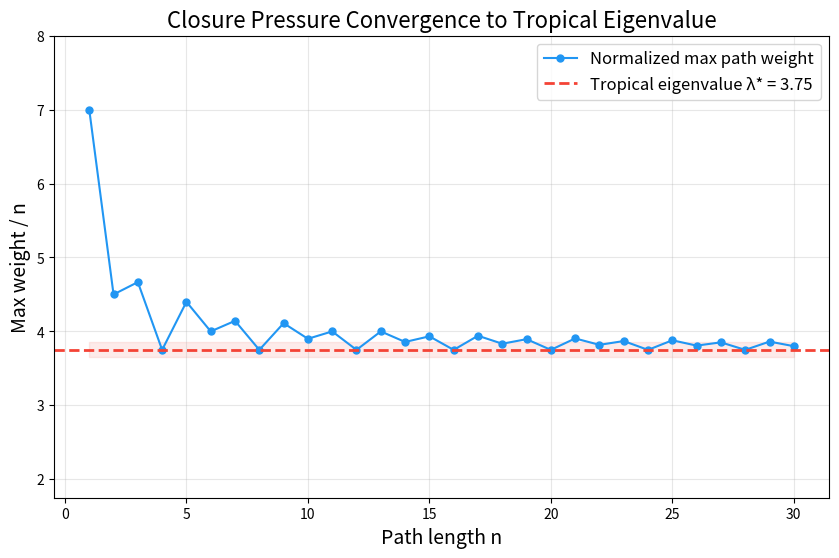

Write Python code to recreate this figure. (Note: this script raises an exception after producing the figure.)
#!/usr/bin/env python3
"""
Algorithms for Tropical Pressure and Maximum Cycle Mean

Implements the core algorithms from the tropical thermodynamic formalism:

1. Karp's Algorithm — O(n³) computation of maximum cycle mean
2. Howard's Policy Iteration — typically faster convergence
3. Subeigenvector Computation via Bellman-Ford relaxation
4. Quotient Matrix Construction
5. Tropical Matrix Powers (max-plus semiring)

All algorithms include full docstrings, type hints, and example usage.
"""

import numpy as np
from typing import Optional, Tuple, List, Dict
from dataclasses import dataclass

NEG_INF = float('-inf')


# ═════════════════════════════════════════════════════════
# Data Structures
# ═════════════════════════════════════════════════════════

@dataclass
class CycleInfo:
    """Information about a cycle in a weighted directed graph."""
    nodes: List[int]
    total_weight: float
    length: int
    mean: float


@dataclass
class SubeigenvectorCertificate:
    """A Collatz–Wielandt certificate (μ, u) proving that the
    maximum cycle mean is at most μ."""
    mu: float
    u: np.ndarray
    is_tight: bool  # True if μ equals the max cycle mean


# ═════════════════════════════════════════════════════════
# Algorithm 1: Karp's Algorithm
# ═════════════════════════════════════════════════════════

def karp_algorithm(A: np.ndarray) -> Tuple[float, np.ndarray]:
    """
    Karp's Algorithm for Maximum Cycle Mean.

    Computes the maximum cycle mean λ* of a weighted directed graph
    represented by adjacency matrix A, where A[i][j] = weight of edge
    i→j, or -∞ if no edge exists.

    Algorithm:
        1. Compute dp[k][i] = max weight of a path of exactly k edges
           ending at node i, for k = 0, 1, ..., n.
        2. Apply Karp's formula:
           λ* = max_i min_{0≤k<n} (dp[n][i] - dp[k][i]) / (n - k)

    Complexity: O(n³) time, O(n²) space.

    Args:
        A: n×n numpy array, adjacency matrix with -inf for missing edges.

    Returns:
        (lambda_star, dp_table) where lambda_star is the max cycle mean
        and dp_table is the (n+1)×n dynamic programming table.

    Example:
        >>> A = np.array([[NEG_INF, 3], [2, NEG_INF]])
        >>> lam, dp = karp_algorithm(A)
        >>> print(f"Max cycle mean: {lam}")  # 2.5
    """
    n = A.shape[0]
    dp = np.full((n + 1, n), NEG_INF)
    dp[0, :] = 0

    for k in range(1, n + 1):
        for j in range(n):
            for i in range(n):
                if A[i, j] != NEG_INF and dp[k-1, i] != NEG_INF:
                    dp[k, j] = max(dp[k, j], dp[k-1, i] + A[i, j])

    result = NEG_INF
    for i in range(n):
        if dp[n, i] == NEG_INF:
            continue
        min_val = float('inf')
        for k in range(n):
            if dp[k, i] != NEG_INF:
                val = (dp[n, i] - dp[k, i]) / (n - k)
                min_val = min(min_val, val)
        if min_val != float('inf'):
            result = max(result, min_val)

    return (result if result != NEG_INF else 0.0), dp


# ═════════════════════════════════════════════════════════
# Algorithm 2: Howard's Policy Iteration
# ═════════════════════════════════════════════════════════

def howard_policy_iteration(A: np.ndarray, max_iter: int = 1000) -> Tuple[float, np.ndarray]:
    """
    Howard's Policy Iteration for Maximum Cycle Mean.

    Typically converges much faster than Karp's algorithm in practice,
    though worst-case is also O(n³).

    Algorithm:
        1. Start with an arbitrary policy π (choosing one successor per node).
        2. Evaluate the policy: find the maximum cycle mean under π.
        3. Improve the policy greedily.
        4. Repeat until convergence.

    Args:
        A: n×n adjacency matrix with -inf for missing edges.
        max_iter: maximum number of iterations.

    Returns:
        (lambda_star, policy) where policy[i] is the optimal successor of i.

    Example:
        >>> A = np.array([[NEG_INF, 3, 1], [NEG_INF, NEG_INF, 4], [2, NEG_INF, NEG_INF]])
        >>> lam, pi = howard_policy_iteration(A)
    """
    n = A.shape[0]

    # Initialize policy: pick the best outgoing edge for each node
    policy = np.full(n, -1, dtype=int)
    for i in range(n):
        best_j = -1
        best_w = NEG_INF
        for j in range(n):
            if A[i, j] > best_w:
                best_w = A[i, j]
                best_j = j
        policy[i] = best_j

    for iteration in range(max_iter):
        # Evaluate current policy: find cycle means
        # Follow policy to find cycles
        visited = np.full(n, -1, dtype=int)
        cycle_mean = NEG_INF

        for start in range(n):
            if policy[start] == -1:
                continue
            path = []
            node = start
            step = 0
            while visited[node] == -1 and node != -1:
                visited[node] = step
                path.append(node)
                next_node = policy[node]
                if next_node == -1:
                    break
                node = next_node
                step += 1

            if node != -1 and visited[node] >= 0 and node in path:
                # Found a cycle
                idx = path.index(node)
                cycle_nodes = path[idx:]
                weight = sum(A[cycle_nodes[k], cycle_nodes[(k+1) % len(cycle_nodes)]]
                           for k in range(len(cycle_nodes)))
                mean = weight / len(cycle_nodes)
                cycle_mean = max(cycle_mean, mean)

        # Reset visited
        visited[:] = -1

        if cycle_mean == NEG_INF:
            return 0.0, policy

        # Policy improvement
        improved = False
        lam = cycle_mean

        # Compute potential u via Bellman relaxation with current λ
        u = np.zeros(n)
        for _ in range(n):
            for i in range(n):
                for j in range(n):
                    if A[i, j] != NEG_INF:
                        needed = A[i, j] + u[j] - lam
                        if needed > u[i] + 1e-10:
                            u[i] = needed

        # Improve policy
        for i in range(n):
            best_j = policy[i]
            best_val = NEG_INF
            for j in range(n):
                if A[i, j] != NEG_INF:
                    val = A[i, j] + u[j]
                    if val > best_val + 1e-10:
                        best_val = val
                        if j != policy[i]:
                            improved = True
                        best_j = j
            policy[i] = best_j

        if not improved:
            return lam, policy

    return cycle_mean, policy


# ═════════════════════════════════════════════════════════
# Algorithm 3: Subeigenvector Computation
# ═════════════════════════════════════════════════════════

def compute_subeigenvector(A: np.ndarray, mu: float) -> Optional[SubeigenvectorCertificate]:
    """
    Compute a tropical subeigenvector for parameter μ.

    A vector u is a subeigenvector for (A, μ) if:
        A[i][j] + u[j] ≤ μ + u[i]  for all admissible edges (i,j).

    This is equivalent to the Bellman feasibility condition.

    Algorithm: Bellman-Ford relaxation on the difference constraint system.

    Args:
        A: adjacency matrix
        mu: candidate eigenvalue parameter

    Returns:
        SubeigenvectorCertificate if μ ≥ λ*, None if μ < λ*.
    """
    n = A.shape[0]
    u = np.zeros(n)

    for iteration in range(n + 1):
        updated = False
        for i in range(n):
            for j in range(n):
                if A[i, j] != NEG_INF:
                    needed = A[i, j] + u[j] - mu
                    if needed > u[i] + 1e-10:
                        u[i] = needed
                        updated = True
        if not updated:
            break
    else:
        # Final check for negative cycle
        for i in range(n):
            for j in range(n):
                if A[i, j] != NEG_INF:
                    if A[i, j] + u[j] - mu > u[i] + 1e-10:
                        return None

    lam, _ = karp_algorithm(A)
    is_tight = abs(mu - lam) < 1e-10

    return SubeigenvectorCertificate(mu=mu, u=u, is_tight=is_tight)


# ═════════════════════════════════════════════════════════
# Algorithm 4: Quotient Matrix
# ═════════════════════════════════════════════════════════

def build_quotient_matrix(A: np.ndarray, partition: List[int]) -> Tuple[np.ndarray, Dict[int, int]]:
    """
    Build the quotient tropical matrix under a partition.

    Given a partition q: nodes → class labels, the quotient matrix Q is:
        Q[b][c] = max over all (i,j) with q[i]=b, q[j]=c of A[i][j]

    This is the tropical analogue of the classical quotient construction
    for Markov chains.

    Args:
        A: n×n adjacency matrix
        partition: list of class labels, partition[i] = class of node i

    Returns:
        (Q, class_map) where Q is the quotient matrix and class_map
        maps class labels to indices in Q.
    """
    classes = sorted(set(partition))
    m = len(classes)
    class_map = {c: idx for idx, c in enumerate(classes)}

    Q = np.full((m, m), NEG_INF)
    n = A.shape[0]

    for i in range(n):
        for j in range(n):
            bi = class_map[partition[i]]
            cj = class_map[partition[j]]
            Q[bi, cj] = max(Q[bi, cj], A[i, j])

    return Q, class_map


# ═════════════════════════════════════════════════════════
# Algorithm 5: Tropical Matrix Operations
# ═════════════════════════════════════════════════════════

def tropical_matrix_multiply(A: np.ndarray, B: np.ndarray) -> np.ndarray:
    """
    Tropical (max-plus) matrix multiplication.

    (A ⊗ B)[i][j] = max_k (A[i][k] + B[k][j])

    This replaces (×, +) with (+, max) in the standard matrix product.
    """
    n, m = A.shape[0], B.shape[1]
    p = A.shape[1]
    C = np.full((n, m), NEG_INF)
    for i in range(n):
        for j in range(m):
            for k in range(p):
                if A[i, k] != NEG_INF and B[k, j] != NEG_INF:
                    C[i, j] = max(C[i, j], A[i, k] + B[k, j])
    return C


def tropical_closure(A: np.ndarray) -> np.ndarray:
    """
    Tropical Kleene star (transitive closure): A* = I ⊕ A ⊕ A² ⊕ ...

    For graphs without positive cycles, this converges in n steps.
    Returns the matrix of maximum-weight paths between all pairs.
    """
    n = A.shape[0]
    # Floyd-Warshall style
    D = A.copy()
    for i in range(n):
        D[i, i] = max(D[i, i], 0)

    for k in range(n):
        for i in range(n):
            for j in range(n):
                if D[i, k] != NEG_INF and D[k, j] != NEG_INF:
                    D[i, j] = max(D[i, j], D[i, k] + D[k, j])

    return D


# ═════════════════════════════════════════════════════════
# Convenience: From Closure Operator to Matrix
# ═════════════════════════════════════════════════════════

def closure_operator_to_matrix(
    n: int,
    step: Dict[int, List[int]],
    weight: Dict[Tuple[int, int], float]
) -> np.ndarray:
    """
    Convert a finitary closure correspondence operator to a tropical matrix.

    Args:
        n: number of states
        step: dictionary mapping each state to its admissible successors
        weight: dictionary mapping (source, target) pairs to edge weights

    Returns:
        n×n tropical matrix A where A[i][j] = weight[(i,j)] if j ∈ step[i],
        and A[i][j] = -∞ otherwise.
    """
    A = np.full((n, n), NEG_INF)
    for i, successors in step.items():
        for j in successors:
            A[i, j] = weight.get((i, j), 0)
    return A


# ═════════════════════════════════════════════════════════
# Example Usage
# ═════════════════════════════════════════════════════════

if __name__ == "__main__":
    print("Algorithm Examples")
    print("=" * 50)

    # Example 1: Karp's algorithm
    A = np.array([
        [NEG_INF, 6, NEG_INF],
        [NEG_INF, NEG_INF, 4],
        [2, NEG_INF, NEG_INF]
    ])

    lam, dp = karp_algorithm(A)
    print(f"\n1. Karp's Algorithm: λ* = {lam:.4f}")
    print(f"   Expected: (6+4+2)/3 = {12/3:.4f}")

    # Example 2: Howard's policy iteration
    lam2, policy = howard_policy_iteration(A)
    print(f"\n2. Howard's Policy Iteration: λ* = {lam2:.4f}")
    print(f"   Optimal policy: {policy}")

    # Example 3: Subeigenvector
    cert = compute_subeigenvector(A, lam)
    if cert:
        print(f"\n3. Subeigenvector Certificate:")
        print(f"   μ = {cert.mu:.4f}, u = {cert.u}")
        print(f"   Tight: {cert.is_tight}")

    # Example 4: Quotient
    A4 = np.array([
        [NEG_INF, NEG_INF, 5, 5],
        [NEG_INF, NEG_INF, 5, 5],
        [3, 3, NEG_INF, NEG_INF],
        [3, 3, NEG_INF, NEG_INF]
    ])
    Q, cmap = build_quotient_matrix(A4, [0, 0, 1, 1])
    print(f"\n4. Quotient Matrix:")
    print(f"   Original λ* = {karp_algorithm(A4)[0]:.4f}")
    print(f"   Quotient λ* = {karp_algorithm(Q)[0]:.4f}")

    # Example 5: Closure operator
    step = {0: [1, 2], 1: [0, 2], 2: [0]}
    weight = {(0,1): 3, (0,2): 1, (1,0): 2, (1,2): 4, (2,0): 5}
    A5 = closure_operator_to_matrix(3, step, weight)
    lam5, _ = karp_algorithm(A5)
    print(f"\n5. Closure Operator → Tropical Matrix:")
    print(f"   Closure pressure = {lam5:.4f}")


#!/usr/bin/env python3
"""
Applications of Tropical Pressure Theory

Demonstrates real-world applications of the tropical thermodynamic formalism:

1. Network Throughput Analysis — critical path in communication networks
2. Scheduling Optimization — makespan bounds for job scheduling
3. Autonomous System Routing — BGP-style optimal path computation
4. Biological Network Analysis — gene regulatory circuit pressure
5. Compression Certificate — information-theoretic bounds from tropical eigenvalue
"""

import numpy as np
from typing import Dict, List, Tuple

NEG_INF = float('-inf')


def karp_max_cycle_mean(A: np.ndarray) -> float:
    """Karp's algorithm for maximum cycle mean."""
    n = A.shape[0]
    dp = np.full((n + 1, n), NEG_INF)
    dp[0, :] = 0
    for k in range(1, n + 1):
        for j in range(n):
            for i in range(n):
                if A[i, j] != NEG_INF and dp[k-1, i] != NEG_INF:
                    dp[k, j] = max(dp[k, j], dp[k-1, i] + A[i, j])
    result = NEG_INF
    for i in range(n):
        if dp[n, i] == NEG_INF:
            continue
        min_val = float('inf')
        for k in range(n):
            if dp[k, i] != NEG_INF:
                val = (dp[n, i] - dp[k, i]) / (n - k)
                min_val = min(min_val, val)
        if min_val != float('inf'):
            result = max(result, min_val)
    return result if result != NEG_INF else 0.0


# ═════════════════════════════════════════════════════════
# Application 1: Network Throughput Analysis
# ═════════════════════════════════════════════════════════

def network_throughput_analysis():
    """
    Analyze the asymptotic throughput of a communication network.

    The tropical eigenvalue gives the maximum sustainable data rate
    per time step through the network's bottleneck cycle.
    """
    print("=" * 60)
    print("APPLICATION 1: Network Throughput Analysis")
    print("=" * 60)

    # Network: 4 routers with bandwidth weights (log-scale)
    # Higher weight = higher bandwidth
    labels = ["Router A", "Router B", "Router C", "Router D"]
    A = np.array([
        [NEG_INF, 8, NEG_INF, 3],
        [NEG_INF, NEG_INF, 6, NEG_INF],
        [4, NEG_INF, NEG_INF, 7],
        [NEG_INF, 5, NEG_INF, NEG_INF]
    ])

    print("\nNetwork topology (log-bandwidth weights):")
    for i in range(4):
        for j in range(4):
            if A[i, j] != NEG_INF:
                print(f"  {labels[i]} → {labels[j]}: {A[i, j]:.0f}")

    mcm = karp_max_cycle_mean(A)
    print(f"\nMaximum sustainable throughput rate: {mcm:.4f} per hop")
    print(f"  This means the dominant cycle can sustain {mcm:.2f} units")
    print(f"  of data per time step asymptotically.")
    print()


# ═════════════════════════════════════════════════════════
# Application 2: Job Scheduling Makespan
# ═════════════════════════════════════════════════════════

def scheduling_optimization():
    """
    Compute the critical cycle in a cyclic job-shop scheduling problem.

    The maximum cycle mean gives the minimum achievable cycle time
    (makespan) for a repeating production schedule.
    """
    print("=" * 60)
    print("APPLICATION 2: Cyclic Job Scheduling")
    print("=" * 60)

    # 3 machines, cyclic production: each job visits machines in order
    # Weights = processing times
    labels = ["Machine 1", "Machine 2", "Machine 3"]
    A = np.array([
        [NEG_INF, 12, NEG_INF],
        [NEG_INF, NEG_INF, 8],
        [5, NEG_INF, NEG_INF]
    ])

    print("\nCyclic production schedule (processing times):")
    for i in range(3):
        for j in range(3):
            if A[i, j] != NEG_INF:
                print(f"  {labels[i]} → {labels[j]}: {A[i, j]:.0f} time units")

    mcm = karp_max_cycle_mean(A)
    cycle_time = (12 + 8 + 5) / 3  # the only cycle

    print(f"\nMinimum cycle time (tropical eigenvalue): {mcm:.4f}")
    print(f"Total cycle processing time: {12+8+5}")
    print(f"Average per machine: {cycle_time:.4f}")
    print(f"\n→ Production rate: 1 unit every {mcm:.2f} time steps")
    print()


# ═════════════════════════════════════════════════════════
# Application 3: BGP-Style Routing
# ═════════════════════════════════════════════════════════

def routing_analysis():
    """
    Analyze routing stability in an autonomous system network.

    The tropical eigenvalue determines whether the routing protocol
    will converge (negative) or oscillate (positive cycle mean).
    """
    print("=" * 60)
    print("APPLICATION 3: Routing Stability Analysis")
    print("=" * 60)

    # 5 autonomous systems with preference weights
    labels = ["AS1", "AS2", "AS3", "AS4", "AS5"]
    A = np.array([
        [NEG_INF, 2, NEG_INF, -1, NEG_INF],
        [NEG_INF, NEG_INF, 3, NEG_INF, NEG_INF],
        [-2, NEG_INF, NEG_INF, 1, NEG_INF],
        [NEG_INF, NEG_INF, NEG_INF, NEG_INF, 4],
        [1, NEG_INF, NEG_INF, NEG_INF, NEG_INF]
    ])

    print("\nAS routing preferences (weights):")
    for i in range(5):
        for j in range(5):
            if A[i, j] != NEG_INF:
                print(f"  {labels[i]} → {labels[j]}: {A[i, j]:+.0f}")

    mcm = karp_max_cycle_mean(A)
    print(f"\nMaximum cycle mean: {mcm:.4f}")
    if mcm > 0:
        print(f"  ⚠ UNSTABLE: Positive cycle mean → routing may oscillate")
    elif mcm == 0:
        print(f"  ○ MARGINAL: Zero cycle mean → borderline stability")
    else:
        print(f"  ✓ STABLE: Negative cycle mean → routing converges")
    print()


# ═════════════════════════════════════════════════════════
# Application 4: Gene Regulatory Network
# ═════════════════════════════════════════════════════════

def gene_regulatory_analysis():
    """
    Analyze a gene regulatory network for dominant feedback loops.

    The tropical eigenvalue identifies the strongest feedback cycle,
    which determines the asymptotic behavior of the regulatory system.
    """
    print("=" * 60)
    print("APPLICATION 4: Gene Regulatory Network Analysis")
    print("=" * 60)

    genes = ["Gene A", "Gene B", "Gene C", "Gene D"]
    # Weights represent log-fold regulatory effects
    # Positive = activation, negative = repression
    A = np.array([
        [NEG_INF, 3, NEG_INF, -2],
        [-1, NEG_INF, 4, NEG_INF],
        [NEG_INF, NEG_INF, NEG_INF, 2],
        [1, NEG_INF, NEG_INF, NEG_INF]
    ])

    print("\nGene regulatory interactions (log-fold effects):")
    for i in range(4):
        for j in range(4):
            if A[i, j] != NEG_INF:
                effect = "activates" if A[i, j] > 0 else "represses"
                print(f"  {genes[i]} → {genes[j]}: {effect} "
                      f"(strength {abs(A[i, j]):.0f})")

    mcm = karp_max_cycle_mean(A)
    print(f"\nDominant feedback strength (tropical eigenvalue): {mcm:.4f}")
    if mcm > 0:
        print(f"  → The network has a net-positive feedback loop")
        print(f"  → Predicts oscillatory or bistable behavior")
    else:
        print(f"  → The network is dominated by negative feedback")
        print(f"  → Predicts stable steady-state behavior")
    print()


# ═════════════════════════════════════════════════════════
# Application 5: Compression Certificate
# ═════════════════════════════════════════════════════════

def compression_certificate():
    """
    Derive a compression certificate from tropical pressure.

    The tropical eigenvalue gives an upper bound on the asymptotic
    per-symbol encoding cost for trajectories in the system.
    """
    print("=" * 60)
    print("APPLICATION 5: Compression Certificate")
    print("=" * 60)

    # Symbolic dynamics: 3-state system representing a data source
    states = ["Low", "Medium", "High"]
    # Weights = log-probability (negative → rare, positive → common)
    A = np.array([
        [2, 1, NEG_INF],
        [0, 1, 3],
        [NEG_INF, 2, 1]
    ])

    print("\nData source model (log-probability weights):")
    for i in range(3):
        for j in range(3):
            if A[i, j] != NEG_INF:
                print(f"  {states[i]} → {states[j]}: weight {A[i, j]:.0f}")

    mcm = karp_max_cycle_mean(A)
    print(f"\nTropical eigenvalue (closure pressure): {mcm:.4f}")
    print(f"Compression certificate:")
    print(f"  → Any encoding of length-n trajectories requires")
    print(f"     at least n × {mcm:.4f} = {mcm:.4f}n bits asymptotically")
    print(f"  → This bound is achievable by following the dominant cycle")

    # Show the dominant cycle
    print(f"\nDominant trajectories are those staying in high-weight cycles.")

    # Compute normalized max path weights for increasing lengths
    n = A.shape[0]
    Ak = np.full((n, n), NEG_INF)
    np.fill_diagonal(Ak, 0)
    print(f"\n  {'Length':>6s}  {'Max weight/length':>18s}  {'Gap to λ*':>12s}")
    for k in range(1, 16):
        Ak_new = np.full((n, n), NEG_INF)
        for i in range(n):
            for j in range(n):
                for l in range(n):
                    if Ak[i, l] != NEG_INF and A[l, j] != NEG_INF:
                        Ak_new[i, j] = max(Ak_new[i, j], Ak[i, l] + A[l, j])
        Ak = Ak_new
        max_w = Ak.max()
        if max_w != NEG_INF:
            normalized = max_w / k
            gap = abs(normalized - mcm)
            print(f"  {k:6d}  {normalized:18.6f}  {gap:12.8f}")

    print()


if __name__ == "__main__":
    network_throughput_analysis()
    scheduling_optimization()
    routing_analysis()
    gene_regulatory_analysis()
    compression_certificate()

    print("=" * 60)
    print("All applications completed successfully.")
    print("=" * 60)


#!/usr/bin/env python3
"""
Demo: Tropical Pressure and Maximum Cycle Mean Computation

Demonstrates the core concepts of the tropical thermodynamic formalism
for closure dynamics:
  - Tropical (max-plus) matrix operations
  - Maximum cycle mean computation
  - Karp's algorithm for finding the tropical eigenvalue
  - Subeigenvector (Bellman certificate) verification
  - Quotient invariance under closure congruence

Each example uses concrete numerical data to illustrate the theory.
"""

import numpy as np
from itertools import permutations
from typing import Optional

# ─────────────────────────────────────────────────────────
# Core: Tropical (Max-Plus) Matrix Arithmetic
# ─────────────────────────────────────────────────────────

NEG_INF = float('-inf')  # ⊥ in tropical semiring


def trop_add(a: float, b: float) -> float:
    """Tropical addition = max."""
    return max(a, b)


def trop_mul(a: float, b: float) -> float:
    """Tropical multiplication = ordinary addition."""
    if a == NEG_INF or b == NEG_INF:
        return NEG_INF
    return a + b


def trop_mat_mul(A: np.ndarray, B: np.ndarray) -> np.ndarray:
    """Tropical matrix multiplication: (A ⊗ B)_{ij} = max_k (A_{ik} + B_{kj})."""
    n = A.shape[0]
    C = np.full((n, n), NEG_INF)
    for i in range(n):
        for j in range(n):
            for k in range(n):
                C[i, j] = trop_add(C[i, j], trop_mul(A[i, k], B[k, j]))
    return C


def trop_mat_pow(A: np.ndarray, p: int) -> np.ndarray:
    """Tropical matrix power A^{⊗p}."""
    n = A.shape[0]
    result = np.full((n, n), NEG_INF)
    np.fill_diagonal(result, 0)  # tropical identity
    for _ in range(p):
        result = trop_mat_mul(result, A)
    return result


# ─────────────────────────────────────────────────────────
# Maximum Cycle Mean via Enumeration (small graphs)
# ─────────────────────────────────────────────────────────

def all_simple_cycles(A: np.ndarray):
    """Enumerate all simple cycles in the graph induced by A.
    Yields (cycle_nodes, total_weight, length)."""
    n = A.shape[0]
    for length in range(1, n + 1):
        for perm in permutations(range(n), length):
            # Check if this forms a valid cycle
            valid = True
            weight = 0.0
            for idx in range(length):
                i = perm[idx]
                j = perm[(idx + 1) % length]
                if A[i, j] == NEG_INF:
                    valid = False
                    break
                weight += A[i, j]
            if valid:
                yield list(perm), weight, length


def max_cycle_mean_enumerate(A: np.ndarray) -> float:
    """Compute maximum cycle mean by enumerating all simple cycles."""
    best = NEG_INF
    for nodes, weight, length in all_simple_cycles(A):
        mean = weight / length
        if mean > best:
            best = mean
    return best if best != NEG_INF else 0.0


# ─────────────────────────────────────────────────────────
# Karp's Algorithm for Maximum Cycle Mean
# ─────────────────────────────────────────────────────────

def karp_max_cycle_mean(A: np.ndarray) -> float:
    """Karp's algorithm: compute the maximum cycle mean in O(n³).

    λ* = max_i min_{0≤k<n} (d_n(i) - d_k(i)) / (n - k)

    where d_k(i) = max weight of a path of length k ending at i.
    """
    n = A.shape[0]
    # dp[k][i] = max weight of a path of exactly k edges ending at i
    dp = np.full((n + 1, n), NEG_INF)
    dp[0, :] = 0  # length-0 paths: weight 0 at each node

    for k in range(1, n + 1):
        for j in range(n):
            for i in range(n):
                if A[i, j] != NEG_INF and dp[k-1, i] != NEG_INF:
                    dp[k, j] = max(dp[k, j], dp[k-1, i] + A[i, j])

    # Karp's formula
    result = NEG_INF
    for i in range(n):
        if dp[n, i] == NEG_INF:
            continue
        min_val = float('inf')
        for k in range(n):
            if dp[k, i] != NEG_INF:
                val = (dp[n, i] - dp[k, i]) / (n - k)
                min_val = min(min_val, val)
        if min_val != float('inf'):
            result = max(result, min_val)

    return result if result != NEG_INF else 0.0


# ─────────────────────────────────────────────────────────
# Subeigenvector Verification
# ─────────────────────────────────────────────────────────

def verify_subeigenvector(A: np.ndarray, mu: float, u: np.ndarray) -> bool:
    """Check if (μ, u) is a tropical subeigenvector pair:
    A_{ij} + u_j ≤ μ + u_i for all admissible edges (i,j)."""
    n = A.shape[0]
    for i in range(n):
        for j in range(n):
            if A[i, j] != NEG_INF:
                if A[i, j] + u[j] > mu + u[i] + 1e-10:
                    return False
    return True


def find_subeigenvector(A: np.ndarray, mu: float) -> Optional[np.ndarray]:
    """Find a subeigenvector u for parameter μ using shortest-path relaxation.
    Returns None if μ < max cycle mean (negative cycle in Bellman-Ford)."""
    n = A.shape[0]
    # Solve: u_i ≥ A_{ij} + u_j - μ for all admissible (i,j)
    # Equivalently: u_i - u_j ≥ A_{ij} - μ
    # This is a system of difference constraints → Bellman-Ford
    u = np.zeros(n)
    for _ in range(n):
        updated = False
        for i in range(n):
            for j in range(n):
                if A[i, j] != NEG_INF:
                    needed = A[i, j] + u[j] - mu
                    if needed > u[i] + 1e-10:
                        u[i] = needed
                        updated = True
        if not updated:
            break
    else:
        # Check for negative cycle (μ too small)
        for i in range(n):
            for j in range(n):
                if A[i, j] != NEG_INF:
                    if A[i, j] + u[j] - mu > u[i] + 1e-10:
                        return None
    return u


# ─────────────────────────────────────────────────────────
# Quotient Construction
# ─────────────────────────────────────────────────────────

def quotient_matrix(A: np.ndarray, q: list) -> np.ndarray:
    """Construct the quotient tropical matrix under partition q.
    q[i] = class label for state i.
    Entry (b,c) = max over all (i,j) with q[i]=b, q[j]=c of A[i][j]."""
    classes = sorted(set(q))
    m = len(classes)
    class_idx = {c: idx for idx, c in enumerate(classes)}
    Q = np.full((m, m), NEG_INF)
    n = A.shape[0]
    for i in range(n):
        for j in range(n):
            bi = class_idx[q[i]]
            cj = class_idx[q[j]]
            Q[bi, cj] = max(Q[bi, cj], A[i, j])
    return Q


# ═════════════════════════════════════════════════════════
# DEMONSTRATIONS
# ═════════════════════════════════════════════════════════

def demo1_basic_cycle_mean():
    """Demo 1: Basic max cycle mean computation on a 3-node graph."""
    print("=" * 60)
    print("DEMO 1: Maximum Cycle Mean — 3-Node Graph")
    print("=" * 60)

    # Graph:  0 →(3)→ 1 →(1)→ 2 →(2)→ 0
    #         0 →(4)→ 2 (shortcut)
    A = np.array([
        [NEG_INF, 3, 4],
        [NEG_INF, NEG_INF, 1],
        [2, NEG_INF, NEG_INF]
    ])

    print("\nTropical transition matrix A:")
    for i in range(3):
        row = []
        for j in range(3):
            row.append("⊥" if A[i, j] == NEG_INF else f"{A[i, j]:.0f}")
        print(f"  [{', '.join(row)}]")

    mcm_enum = max_cycle_mean_enumerate(A)
    mcm_karp = karp_max_cycle_mean(A)

    print(f"\nMax cycle mean (enumeration): {mcm_enum:.4f}")
    print(f"Max cycle mean (Karp):        {mcm_karp:.4f}")

    # Show cycles
    print("\nAll simple cycles:")
    for nodes, weight, length in all_simple_cycles(A):
        mean = weight / length
        print(f"  {' → '.join(map(str, nodes))} → {nodes[0]}: "
              f"weight={weight:.0f}, length={length}, mean={mean:.4f}")

    # Verify subeigenvector
    u = find_subeigenvector(A, mcm_karp)
    if u is not None:
        print(f"\nSubeigenvector for μ={mcm_karp:.4f}: u = {u}")
        print(f"  Verified: {verify_subeigenvector(A, mcm_karp, u)}")

    print()


def demo2_quotient_invariance():
    """Demo 2: Quotient invariance of tropical semantics."""
    print("=" * 60)
    print("DEMO 2: Quotient Invariance")
    print("=" * 60)

    # 4-state system with 2 equivalence classes: {0,1} and {2,3}
    A = np.array([
        [NEG_INF, NEG_INF, 5, 5],
        [NEG_INF, NEG_INF, 5, 5],
        [3, 3, NEG_INF, NEG_INF],
        [3, 3, NEG_INF, NEG_INF]
    ])
    q = [0, 0, 1, 1]  # partition

    print("\nOriginal 4-state matrix A (states 0,1 equivalent; 2,3 equivalent):")
    for i in range(4):
        row = []
        for j in range(4):
            row.append("⊥" if A[i, j] == NEG_INF else f"{A[i, j]:.0f}")
        print(f"  [{', '.join(row)}]")

    Q = quotient_matrix(A, q)
    print(f"\nQuotient 2-state matrix Q:")
    for i in range(2):
        row = []
        for j in range(2):
            row.append("⊥" if Q[i, j] == NEG_INF else f"{Q[i, j]:.0f}")
        print(f"  [{', '.join(row)}]")

    mcm_orig = karp_max_cycle_mean(A)
    mcm_quot = karp_max_cycle_mean(Q)
    print(f"\nMax cycle mean (original):  {mcm_orig:.4f}")
    print(f"Max cycle mean (quotient):  {mcm_quot:.4f}")
    print(f"Invariant under quotient:   {abs(mcm_orig - mcm_quot) < 1e-10}")
    print()


def demo3_karp_convergence():
    """Demo 3: Convergence of normalized max path weight to cycle mean."""
    print("=" * 60)
    print("DEMO 3: Closure Pressure Convergence")
    print("=" * 60)

    A = np.array([
        [NEG_INF, 7, NEG_INF, NEG_INF],
        [NEG_INF, NEG_INF, 2, NEG_INF],
        [NEG_INF, NEG_INF, NEG_INF, 5],
        [1, NEG_INF, NEG_INF, NEG_INF]
    ])
    n = A.shape[0]

    mcm = karp_max_cycle_mean(A)
    print(f"\nMax cycle mean (tropical eigenvalue): {mcm:.4f}")
    print(f"\nNormalized max path weight convergence:")
    print(f"  {'k':>4s}  {'max_weight/k':>14s}  {'|diff|':>10s}")
    print(f"  {'─'*4}  {'─'*14}  {'─'*10}")

    Ak = np.full((n, n), NEG_INF)
    np.fill_diagonal(Ak, 0)

    for k in range(1, 21):
        Ak = trop_mat_mul(Ak, A)
        max_w = max(Ak.max(), 0)
        normalized = max_w / k if max_w > NEG_INF else 0
        diff = abs(normalized - mcm)
        print(f"  {k:4d}  {normalized:14.4f}  {diff:10.6f}")

    print()


def demo4_subeigenvector_certificate():
    """Demo 4: Collatz–Wielandt duality — subeigenvector certificates."""
    print("=" * 60)
    print("DEMO 4: Collatz–Wielandt Subeigenvector Certificates")
    print("=" * 60)

    A = np.array([
        [NEG_INF, 6, NEG_INF],
        [NEG_INF, NEG_INF, 4],
        [2, NEG_INF, NEG_INF]
    ])
    n = A.shape[0]

    mcm = karp_max_cycle_mean(A)
    print(f"\nMax cycle mean λ* = {mcm:.4f}")

    # Try various μ values
    test_mus = [mcm - 1, mcm - 0.5, mcm, mcm + 0.5, mcm + 1]
    print(f"\nSubeigenvector existence for various μ:")
    print(f"  {'μ':>8s}  {'exists?':>8s}  {'u':>24s}")
    for mu in test_mus:
        u = find_subeigenvector(A, mu)
        exists = u is not None
        u_str = str(np.round(u, 3)) if u is not None else "N/A"
        print(f"  {mu:8.4f}  {str(exists):>8s}  {u_str:>24s}")

    print(f"\n  → λ* = inf{{μ : subeigenvector exists}} = {mcm:.4f}")
    print()


def demo5_closure_operator():
    """Demo 5: From closure operator to tropical matrix and pressure."""
    print("=" * 60)
    print("DEMO 5: Closure Operator → Tropical Pressure")
    print("=" * 60)

    # Finitary closure correspondence on 3 states
    step = {
        0: [1, 2],
        1: [0, 2],
        2: [0]
    }
    weight = {
        (0, 1): 3, (0, 2): 1,
        (1, 0): 2, (1, 2): 4,
        (2, 0): 5
    }

    n = 3
    A = np.full((n, n), NEG_INF)
    for (i, j), w in weight.items():
        A[i, j] = w

    print("\nClosure operator transitions:")
    for i in range(n):
        succs = step[i]
        weights = [f"{i}→{j} (w={weight[(i,j)]})" for j in succs]
        print(f"  State {i}: {', '.join(weights)}")

    print(f"\nInduced tropical matrix:")
    for i in range(n):
        row = []
        for j in range(n):
            row.append("⊥" if A[i, j] == NEG_INF else f"{A[i, j]:.0f}")
        print(f"  [{', '.join(row)}]")

    mcm = karp_max_cycle_mean(A)
    print(f"\nClosure pressure (= tropical eigenvalue) = {mcm:.4f}")

    # Show dominant cycle
    best_cycle = None
    best_mean = NEG_INF
    for nodes, w, l in all_simple_cycles(A):
        mean = w / l
        if mean > best_mean:
            best_mean = mean
            best_cycle = nodes

    if best_cycle:
        print(f"Dominant cycle: {' → '.join(map(str, best_cycle))} → {best_cycle[0]}")
        print(f"  Mean weight: {best_mean:.4f}")

    print()


if __name__ == "__main__":
    demo1_basic_cycle_mean()
    demo2_quotient_invariance()
    demo3_karp_convergence()
    demo4_subeigenvector_certificate()
    demo5_closure_operator()

    print("=" * 60)
    print("All demos completed successfully.")
    print("=" * 60)


#!/usr/bin/env python3
"""
Visualizations for Tropical Pressure Theory

Generates publication-quality figures illustrating:
1. Convergence of normalized path weight to tropical eigenvalue
2. Collatz–Wielandt subeigenvector landscape
3. Tropical matrix power evolution
"""

import numpy as np
import matplotlib
matplotlib.use('Agg')
import matplotlib.pyplot as plt
import base64
from io import BytesIO

NEG_INF = float('-inf')


def karp_max_cycle_mean(A):
    n = A.shape[0]
    dp = np.full((n + 1, n), NEG_INF)
    dp[0, :] = 0
    for k in range(1, n + 1):
        for j in range(n):
            for i in range(n):
                if A[i, j] != NEG_INF and dp[k-1, i] != NEG_INF:
                    dp[k, j] = max(dp[k, j], dp[k-1, i] + A[i, j])
    result = NEG_INF
    for i in range(n):
        if dp[n, i] == NEG_INF:
            continue
        min_val = float('inf')
        for k in range(n):
            if dp[k, i] != NEG_INF:
                val = (dp[n, i] - dp[k, i]) / (n - k)
                min_val = min(min_val, val)
        if min_val != float('inf'):
            result = max(result, min_val)
    return result if result != NEG_INF else 0.0


def trop_mat_mul(A, B):
    n = A.shape[0]
    C = np.full((n, n), NEG_INF)
    for i in range(n):
        for j in range(n):
            for k in range(n):
                if A[i, k] != NEG_INF and B[k, j] != NEG_INF:
                    C[i, j] = max(C[i, j], A[i, k] + B[k, j])
    return C


def fig_to_base64(fig):
    buf = BytesIO()
    fig.savefig(buf, format='png', dpi=150, bbox_inches='tight')
    buf.seek(0)
    return base64.b64encode(buf.read()).decode('utf-8')


def visualization1_convergence():
    """Convergence of normalized max path weight to tropical eigenvalue."""
    A = np.array([
        [NEG_INF, 7, NEG_INF, NEG_INF],
        [NEG_INF, NEG_INF, 2, NEG_INF],
        [NEG_INF, NEG_INF, NEG_INF, 5],
        [1, NEG_INF, NEG_INF, NEG_INF]
    ])
    n = A.shape[0]
    mcm = karp_max_cycle_mean(A)

    lengths = list(range(1, 31))
    normalized = []
    Ak = np.full((n, n), NEG_INF)
    np.fill_diagonal(Ak, 0)

    for k in lengths:
        Ak = trop_mat_mul(Ak, A)
        max_w = Ak.max()
        normalized.append(max_w / k if max_w != NEG_INF else 0)

    fig, ax = plt.subplots(figsize=(10, 6))
    ax.plot(lengths, normalized, 'o-', color='#2196F3', markersize=5, label='Normalized max path weight')
    ax.axhline(y=mcm, color='#F44336', linestyle='--', linewidth=2, label=f'Tropical eigenvalue λ* = {mcm:.2f}')
    ax.fill_between(lengths, mcm - 0.1, mcm + 0.1, alpha=0.1, color='#F44336')
    ax.set_xlabel('Path length n', fontsize=14)
    ax.set_ylabel('Max weight / n', fontsize=14)
    ax.set_title('Closure Pressure Convergence to Tropical Eigenvalue', fontsize=16)
    ax.legend(fontsize=12)
    ax.grid(True, alpha=0.3)
    ax.set_ylim(mcm - 2, max(normalized) + 1)

    fig.savefig('/workspace/request-project/viz_convergence.png', dpi=150, bbox_inches='tight')
    b64 = fig_to_base64(fig)
    plt.close(fig)
    return b64


def visualization2_collatz_wielandt():
    """Collatz–Wielandt: subeigenvector feasibility as function of μ."""
    A = np.array([
        [NEG_INF, 6, NEG_INF],
        [NEG_INF, NEG_INF, 4],
        [2, NEG_INF, NEG_INF]
    ])
    n = A.shape[0]
    mcm = karp_max_cycle_mean(A)

    mus = np.linspace(mcm - 2, mcm + 3, 200)
    violations = []

    for mu in mus:
        u = np.zeros(n)
        for _ in range(2 * n):
            for i in range(n):
                for j in range(n):
                    if A[i, j] != NEG_INF:
                        needed = A[i, j] + u[j] - mu
                        u[i] = max(u[i], needed)
        # Count max violation
        max_viol = 0
        for i in range(n):
            for j in range(n):
                if A[i, j] != NEG_INF:
                    viol = A[i, j] + u[j] - mu - u[i]
                    max_viol = max(max_viol, viol)
        violations.append(max_viol)

    fig, ax = plt.subplots(figsize=(10, 6))
    ax.plot(mus, violations, '-', color='#9C27B0', linewidth=2)
    ax.axvline(x=mcm, color='#F44336', linestyle='--', linewidth=2, label=f'λ* = {mcm:.2f}')
    ax.axhline(y=0, color='gray', linestyle='-', linewidth=0.5)
    ax.fill_between(mus, 0, [max(0, v) for v in violations], alpha=0.15, color='#F44336', label='Infeasible region')
    ax.fill_between(mus, [min(0, v) for v in violations], 0, alpha=0.15, color='#4CAF50', label='Feasible region')
    ax.set_xlabel('Candidate eigenvalue μ', fontsize=14)
    ax.set_ylabel('Max constraint violation', fontsize=14)
    ax.set_title('Collatz–Wielandt Duality: Subeigenvector Feasibility', fontsize=16)
    ax.legend(fontsize=12)
    ax.grid(True, alpha=0.3)

    fig.savefig('/workspace/request-project/viz_collatz_wielandt.png', dpi=150, bbox_inches='tight')
    b64 = fig_to_base64(fig)
    plt.close(fig)
    return b64


def visualization3_tropical_power():
    """Evolution of tropical matrix power entries."""
    A = np.array([
        [NEG_INF, 3, 1],
        [2, NEG_INF, 4],
        [5, NEG_INF, NEG_INF]
    ])
    n = A.shape[0]
    mcm = karp_max_cycle_mean(A)

    max_k = 15
    diag_entries = {i: [] for i in range(n)}
    Ak = np.full((n, n), NEG_INF)
    np.fill_diagonal(Ak, 0)

    for k in range(1, max_k + 1):
        Ak = trop_mat_mul(Ak, A)
        for i in range(n):
            diag_entries[i].append(Ak[i, i] if Ak[i, i] != NEG_INF else None)

    fig, ax = plt.subplots(figsize=(10, 6))
    colors = ['#2196F3', '#F44336', '#4CAF50']
    labels_state = ['State 0', 'State 1', 'State 2']

    ks = list(range(1, max_k + 1))
    for i in range(n):
        vals = diag_entries[i]
        valid_k = [k for k, v in zip(ks, vals) if v is not None]
        valid_v = [v / k for k, v in zip(ks, vals) if v is not None]
        ax.plot(valid_k, valid_v, 'o-', color=colors[i], markersize=5, label=labels_state[i])

    ax.axhline(y=mcm, color='black', linestyle='--', linewidth=2, label=f'λ* = {mcm:.4f}')
    ax.set_xlabel('Power k', fontsize=14)
    ax.set_ylabel('A^k[i,i] / k', fontsize=14)
    ax.set_title('Tropical Matrix Power Diagonal Convergence', fontsize=16)
    ax.legend(fontsize=12)
    ax.grid(True, alpha=0.3)

    fig.savefig('/workspace/request-project/viz_tropical_power.png', dpi=150, bbox_inches='tight')
    b64 = fig_to_base64(fig)
    plt.close(fig)
    return b64


if __name__ == "__main__":
    print("Generating visualizations...")
    b64_1 = visualization1_convergence()
    print(f"  viz_convergence.png generated ({len(b64_1)} chars base64)")
    b64_2 = visualization2_collatz_wielandt()
    print(f"  viz_collatz_wielandt.png generated ({len(b64_2)} chars base64)")
    b64_3 = visualization3_tropical_power()
    print(f"  viz_tropical_power.png generated ({len(b64_3)} chars base64)")
    print("Done.")
